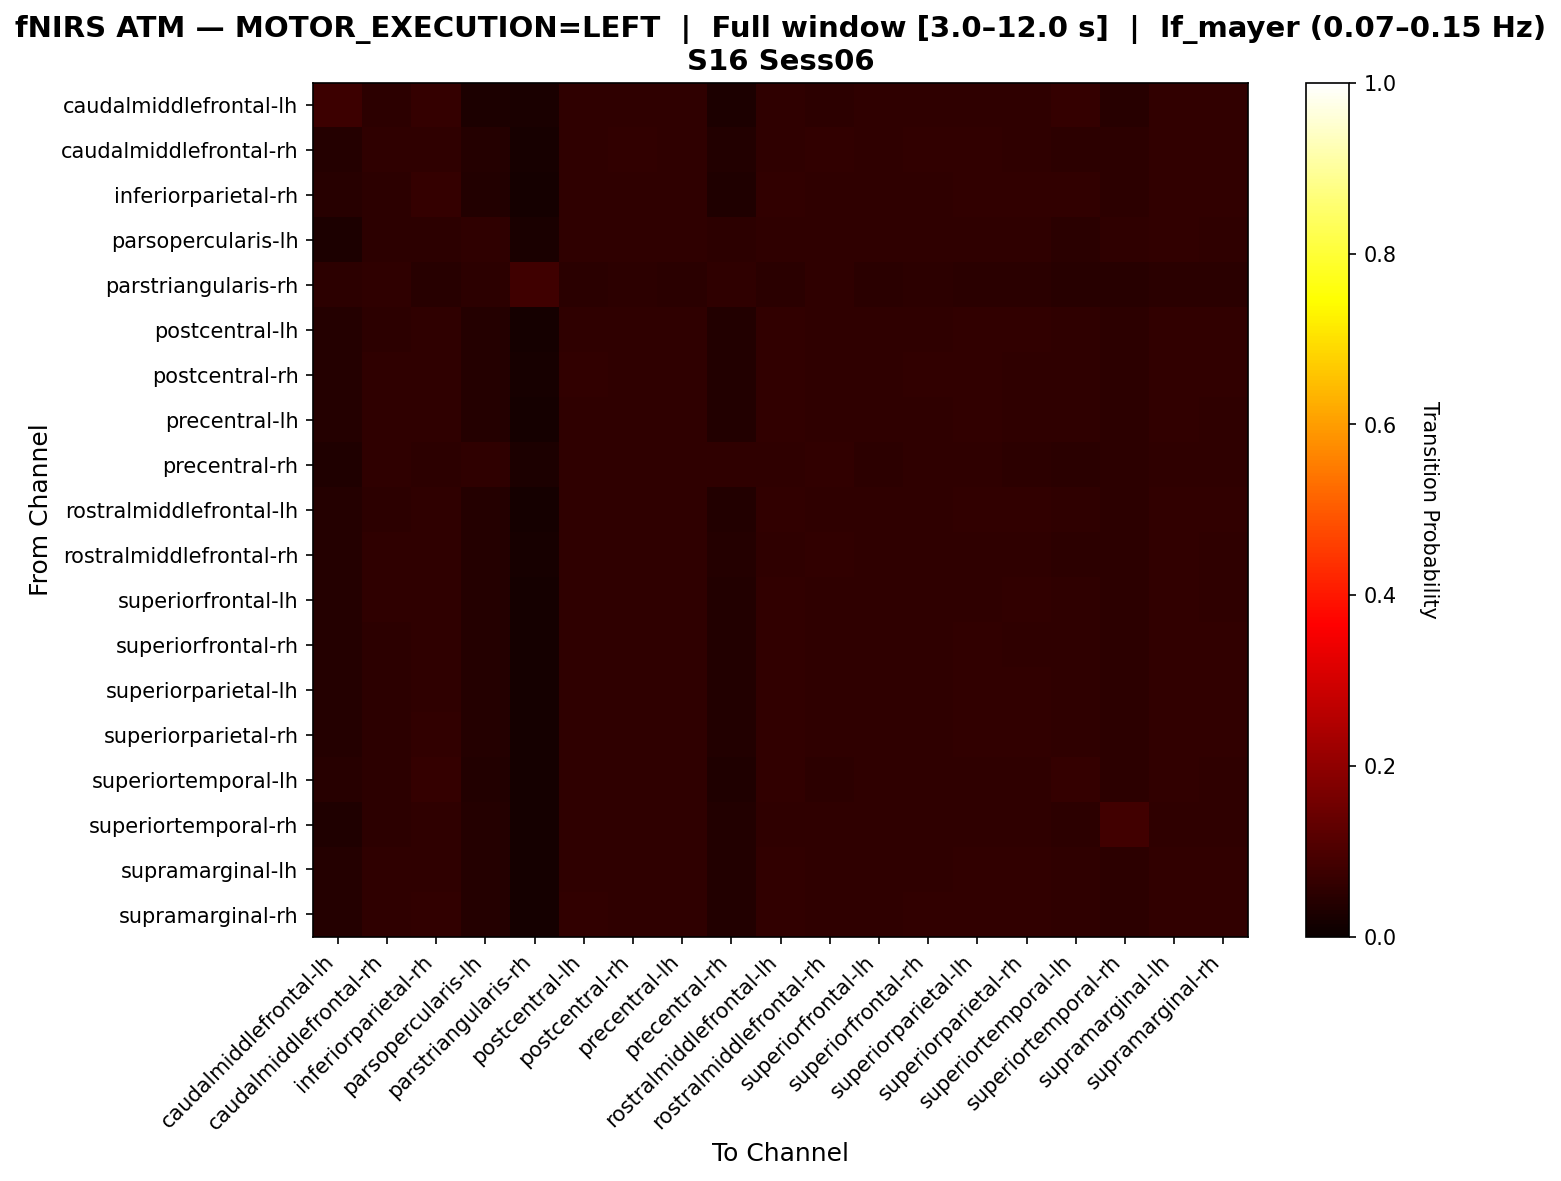

Source data for this figure (header and first rows):
, caudalmiddlefrontal-lh, caudalmiddlefrontal-rh, inferiorparietal-rh, parsopercularis-lh, parstriangularis-rh, postcentral-lh, postcentral-rh, precentral-lh, precentral-rh, rostralmiddlefrontal-lh, rostralmiddlefrontal-rh, superiorfrontal-lh, superiorfrontal-rh, superiorparietal-lh, superiorparietal-rh, superiortemporal-lh, superiortemporal-rh, supramarginal-lh, supramarginal-rh
caudalmiddlefrontal-lh, 0.07422, 0.05339, 0.0638, 0.02995, 0.02604, 0.05599, 0.05469, 0.05469, 0.02865, 0.05599, 0.05208, 0.05469, 0.05599, 0.05729, 0.05599, 0.0625, 0.04557, 0.05859, 0.0599
caudalmiddlefrontal-rh, 0.04179, 0.05771, 0.05572, 0.0408, 0.02189, 0.05771, 0.05871, 0.05672, 0.03881, 0.05771, 0.05871, 0.05672, 0.05871, 0.05871, 0.05672, 0.05373, 0.05174, 0.05871, 0.05871
inferiorparietal-rh, 0.04515, 0.05283, 0.0634, 0.03842, 0.01633, 0.05764, 0.05572, 0.05764, 0.03458, 0.0586, 0.05476, 0.05764, 0.05764, 0.0586, 0.0586, 0.06052, 0.05283, 0.06052, 0.0586
parsopercularis-lh, 0.02937, 0.05207, 0.0534, 0.05741, 0.0267, 0.05607, 0.05607, 0.05741, 0.05207, 0.05741, 0.05741, 0.05607, 0.05607, 0.05741, 0.05474, 0.05073, 0.05474, 0.05874, 0.05607
parstriangularis-rh, 0.05288, 0.05769, 0.04567, 0.05288, 0.08173, 0.05048, 0.05288, 0.05048, 0.05769, 0.05048, 0.05769, 0.05048, 0.05288, 0.05048, 0.04808, 0.04327, 0.04327, 0.05048, 0.05048
postcentral-lh, 0.04004, 0.05434, 0.05815, 0.04004, 0.01811, 0.05815, 0.0572, 0.05815, 0.03622, 0.06006, 0.05624, 0.05815, 0.05815, 0.0591, 0.0591, 0.05624, 0.05243, 0.06101, 0.0591
postcentral-rh, 0.04004, 0.05566, 0.05664, 0.04102, 0.01953, 0.05859, 0.05762, 0.05762, 0.03711, 0.05859, 0.05762, 0.05762, 0.05859, 0.05957, 0.05762, 0.05469, 0.05371, 0.05957, 0.05859
precentral-lh, 0.03996, 0.05556, 0.0575, 0.03996, 0.01852, 0.05848, 0.0575, 0.05848, 0.03606, 0.05945, 0.05653, 0.05848, 0.05848, 0.05945, 0.05848, 0.05556, 0.05263, 0.06043, 0.05848
precentral-rh, 0.0323, 0.05758, 0.05197, 0.05758, 0.0309, 0.05478, 0.05758, 0.05478, 0.05618, 0.05478, 0.05899, 0.05337, 0.05618, 0.05618, 0.05337, 0.04916, 0.05197, 0.05618, 0.05618
rostralmiddlefrontal-lh, 0.03961, 0.05411, 0.05797, 0.04058, 0.01836, 0.05797, 0.057, 0.05797, 0.03671, 0.0599, 0.057, 0.05797, 0.05797, 0.05894, 0.05894, 0.05604, 0.05314, 0.06087, 0.05894
rostralmiddlefrontal-rh, 0.03949, 0.05726, 0.05528, 0.04245, 0.02172, 0.05726, 0.05824, 0.05824, 0.03949, 0.05824, 0.05923, 0.05726, 0.05824, 0.05824, 0.05627, 0.05331, 0.05331, 0.05923, 0.05726
superiorfrontal-lh, 0.04031, 0.0547, 0.05854, 0.03935, 0.01823, 0.05854, 0.05662, 0.05854, 0.03647, 0.06046, 0.05566, 0.05854, 0.05854, 0.05854, 0.0595, 0.05662, 0.05182, 0.06046, 0.05854
superiorfrontal-rh, 0.04041, 0.05451, 0.05733, 0.04041, 0.0188, 0.05827, 0.05733, 0.05827, 0.03665, 0.06015, 0.05639, 0.05827, 0.05827, 0.05921, 0.05827, 0.05545, 0.05169, 0.06109, 0.05921
superiorparietal-lh, 0.04, 0.05429, 0.0581, 0.04, 0.0181, 0.0581, 0.05714, 0.0581, 0.03619, 0.06, 0.05619, 0.0581, 0.0581, 0.05905, 0.05905, 0.05619, 0.05333, 0.06095, 0.05905
superiorparietal-rh, 0.03969, 0.05421, 0.05905, 0.03969, 0.01742, 0.05808, 0.05712, 0.05808, 0.03582, 0.06002, 0.05615, 0.05808, 0.05808, 0.05905, 0.05905, 0.05712, 0.05324, 0.06099, 0.05905
superiortemporal-lh, 0.0464, 0.05331, 0.06417, 0.03751, 0.01678, 0.05726, 0.05528, 0.05726, 0.03455, 0.05923, 0.05429, 0.05824, 0.05726, 0.05726, 0.05824, 0.06417, 0.05232, 0.05923, 0.05726
superiortemporal-rh, 0.03488, 0.05285, 0.05603, 0.04123, 0.01691, 0.05603, 0.05603, 0.05708, 0.037, 0.05708, 0.05708, 0.05603, 0.05603, 0.05708, 0.05603, 0.05391, 0.08457, 0.05814, 0.05603
supramarginal-lh, 0.04062, 0.05513, 0.05803, 0.03965, 0.01838, 0.05803, 0.05706, 0.05803, 0.03578, 0.05996, 0.05609, 0.05803, 0.05803, 0.05899, 0.05899, 0.05609, 0.05319, 0.06093, 0.05899
supramarginal-rh, 0.04131, 0.05476, 0.0586, 0.03939, 0.01825, 0.0586, 0.05668, 0.05764, 0.03554, 0.0586, 0.05572, 0.05764, 0.0586, 0.05956, 0.05956, 0.05668, 0.05283, 0.06052, 0.05956
